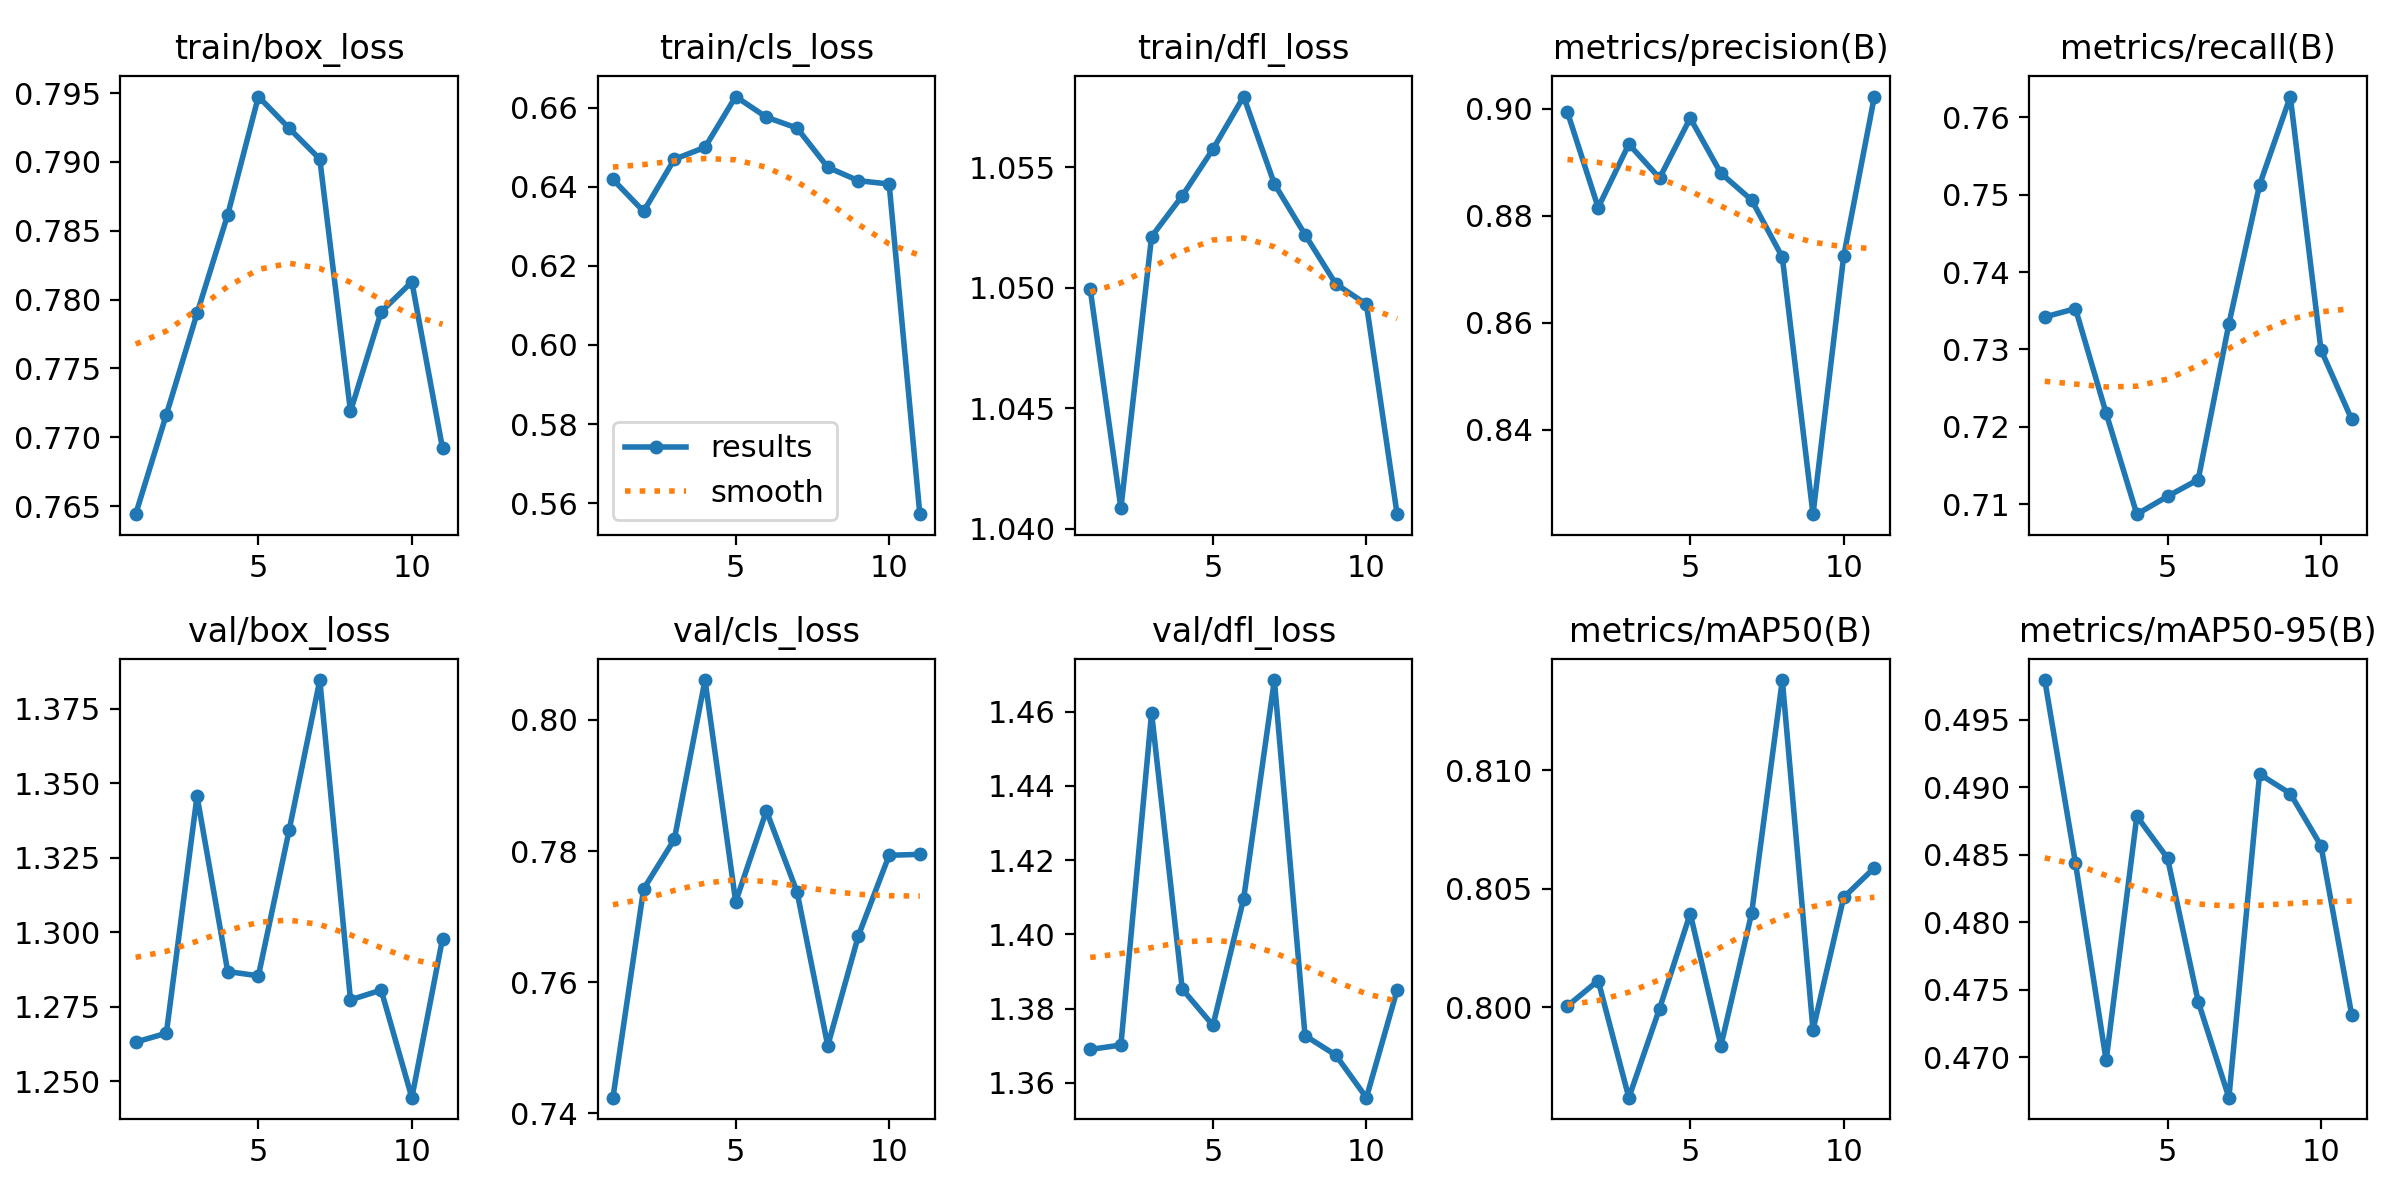

Source data for this figure (header and first rows):
epoch, time, train/box_loss, train/cls_loss, train/dfl_loss, metrics/precision(B), metrics/recall(B), metrics/mAP50(B), metrics/mAP50-95(B), val/box_loss, val/cls_loss, val/dfl_loss, lr/pg0, lr/pg1, lr/pg2
1, 902.7, 0.7644, 0.6419, 1.05, 0.8993, 0.7342, 0.8001, 0.4979, 1.263, 0.7424, 1.369, 0.0001146, 0.0001146, 0.0001146
2, 1805, 0.7716, 0.6338, 1.041, 0.8815, 0.7353, 0.8011, 0.4844, 1.266, 0.7742, 1.37, 0.0002183, 0.0002183, 0.0002183
3, 2719, 0.779, 0.647, 1.052, 0.8933, 0.7218, 0.7962, 0.4698, 1.346, 0.7818, 1.46, 0.0003105, 0.0003105, 0.0003105
4, 3636, 0.7862, 0.65, 1.054, 0.887, 0.7087, 0.7999, 0.4879, 1.287, 0.8061, 1.385, 0.0002938, 0.0002938, 0.0002938
5, 4551, 0.7947, 0.6628, 1.056, 0.8982, 0.711, 0.804, 0.4848, 1.285, 0.7723, 1.375, 0.0002767, 0.0002767, 0.0002767
6, 5486, 0.7924, 0.6576, 1.058, 0.8879, 0.7132, 0.7984, 0.4741, 1.334, 0.7861, 1.41, 0.0002596, 0.0002596, 0.0002596
7, 6435, 0.7902, 0.6549, 1.054, 0.8829, 0.7333, 0.804, 0.467, 1.385, 0.7738, 1.468, 0.0002425, 0.0002425, 0.0002425
8, 7807, 0.7719, 0.6449, 1.052, 0.8723, 0.7513, 0.8138, 0.491, 1.277, 0.7503, 1.373, 0.0002255, 0.0002255, 0.0002255
9, 9048, 0.7791, 0.6415, 1.05, 0.8242, 0.7627, 0.799, 0.4895, 1.281, 0.7671, 1.367, 0.0002084, 0.0002084, 0.0002084
10, 10454, 0.7813, 0.6407, 1.049, 0.8724, 0.73, 0.8046, 0.4857, 1.244, 0.7794, 1.356, 0.0001913, 0.0001913, 0.0001913
11, 11735, 0.7692, 0.5572, 1.041, 0.9022, 0.721, 0.8059, 0.4732, 1.298, 0.7795, 1.385, 0.0001742, 0.0001742, 0.0001742
